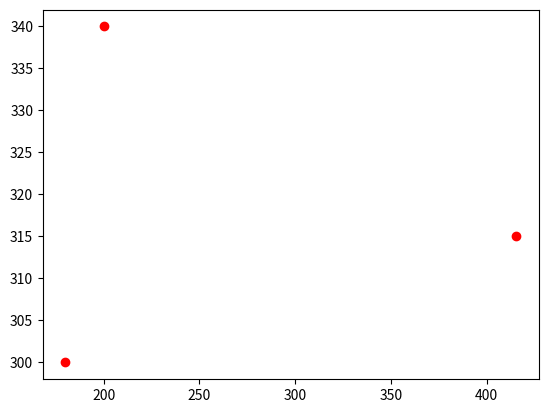

Write Python code to recreate this figure.
from matplotlib import pyplot as plt
import numpy as np


def azymut(p1: tuple, p2: tuple) -> float:
    """Oblicza azymut do północy promienia łączącego dwa punkty.

    Args:
        p1 (tuple): Pierwszy punkt. (x, y)
        p2 (tuple): Drugi punkt. (x, y)

    Returns:
        float: Dodatni azymut w radianach.
    """
    delta_x = p2[0] - p1[0]
    delta_y = p2[1] - p1[1]
    azymut_rad = np.arctan2(delta_y, delta_x)
    
    # Zamień azymut na zakres od 0 do 2*pi
    azymut_rad = (azymut_rad + 2 * np.pi) % (2 * np.pi)
    return azymut_rad


# print(azymut((180.0, 415.435), (300.0, 315.067)))
# print(azymut((180.0, 415.435), (200, 340)))

deg_angles = [i * 10 for i in range(36)]
rad_angles = [np.deg2rad(i) for i in deg_angles]
# create points on circle
points = [(np.cos(i), np.sin(i)) for i in rad_angles]
# print(points)
azymuts = list(map(lambda x: azymut((0, 0), x), points))
for i in range(len(points)):
    print(deg_angles[i], np.rad2deg(azymuts[i]))

pts = [(180.0, 300.0), (415.435, 315.067), (200, 340)]
print(azymut(pts[0], pts[1]))
print(azymut(pts[0], pts[2]))
plt.plot([i[0] for i in pts], [i[1] for i in pts], 'ro')
plt.show()
